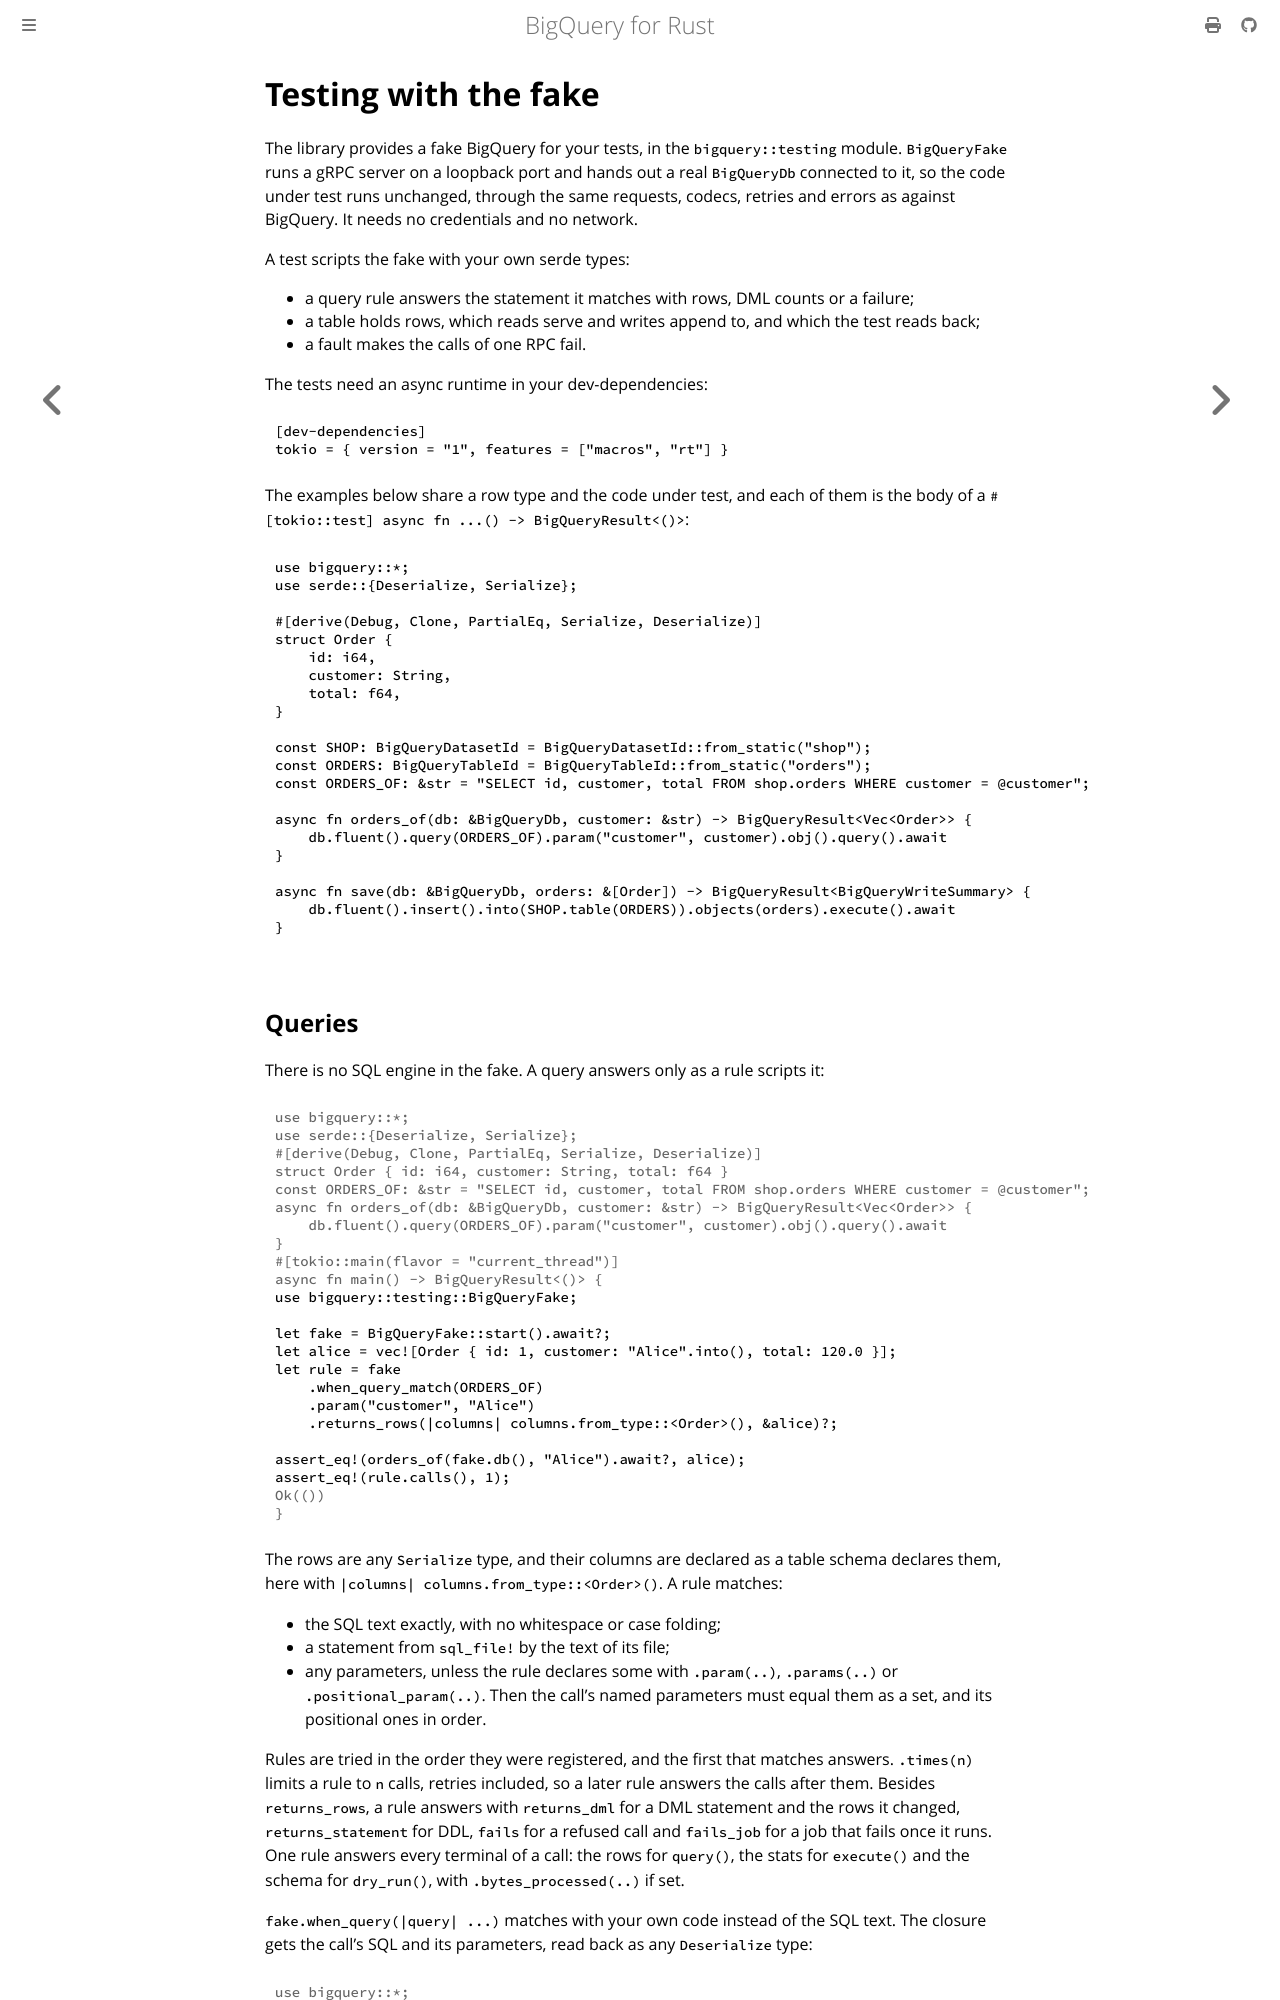

repository: abdolence/bigquery-rs · page: testing.html · generator: mdbook

# Testing with the fake

The library provides a fake BigQuery for your tests, in the `bigquery::testing` module.
`BigQueryFake` runs a gRPC server on a loopback port and hands out a real `BigQueryDb` connected
to it, so the code under test runs unchanged, through the same requests, codecs, retries and
errors as against BigQuery. It needs no credentials and no network.

A test scripts the fake with your own serde types:

- a query rule answers the statement it matches with rows, DML counts or a failure;
- a table holds rows, which reads serve and writes append to, and which the test reads back;
- a fault makes the calls of one RPC fail.

The tests need an async runtime in your dev-dependencies:

```toml
[dev-dependencies]
tokio = { version = "1", features = ["macros", "rt"] }
```

The examples below share a row type and the code under test, and each of them is the body of a
`#[tokio::test] async fn ...() -> BigQueryResult<()>`:

```rust
use bigquery::*;
use serde::{Deserialize, Serialize};

#[derive(Debug, Clone, PartialEq, Serialize, Deserialize)]
struct Order {
    id: i64,
    customer: String,
    total: f64,
}

const SHOP: BigQueryDatasetId = BigQueryDatasetId::from_static("shop");
const ORDERS: BigQueryTableId = BigQueryTableId::from_static("orders");
const ORDERS_OF: &str = "SELECT id, customer, total FROM shop.orders WHERE customer = @customer";

async fn orders_of(db: &BigQueryDb, customer: &str) -> BigQueryResult<Vec<Order>> {
    db.fluent().query(ORDERS_OF).param("customer", customer).obj().query().await
}

async fn save(db: &BigQueryDb, orders: &[Order]) -> BigQueryResult<BigQueryWriteSummary> {
    db.fluent().insert().into(SHOP.table(ORDERS)).objects(orders).execute().await
}
```
